Run: headless pygame with SDL's dummy video driver; simulated clock (each Clock.tick advances the game by its frame time, no real sleeping); random seed 0; keys injected as events and as key.get_pressed() state; no mouse input; restart key R tapped at the start of phases 3 and 4.
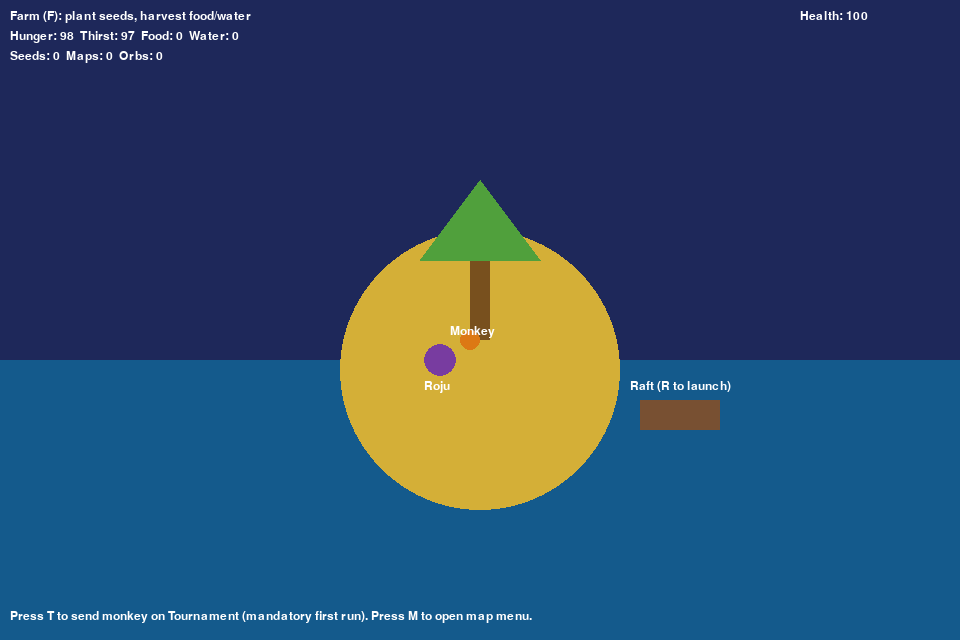
Frame 1 of 4 · flips 1–60 · no input
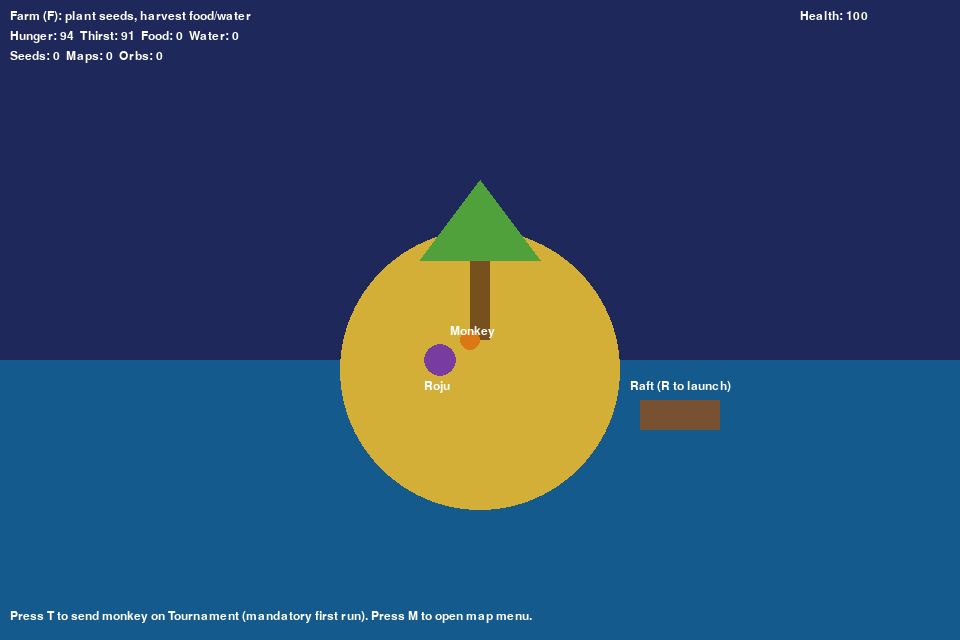
Frame 2 of 4 · flips 61–180 · tapped SPACE, RETURN · held RIGHT (→), D
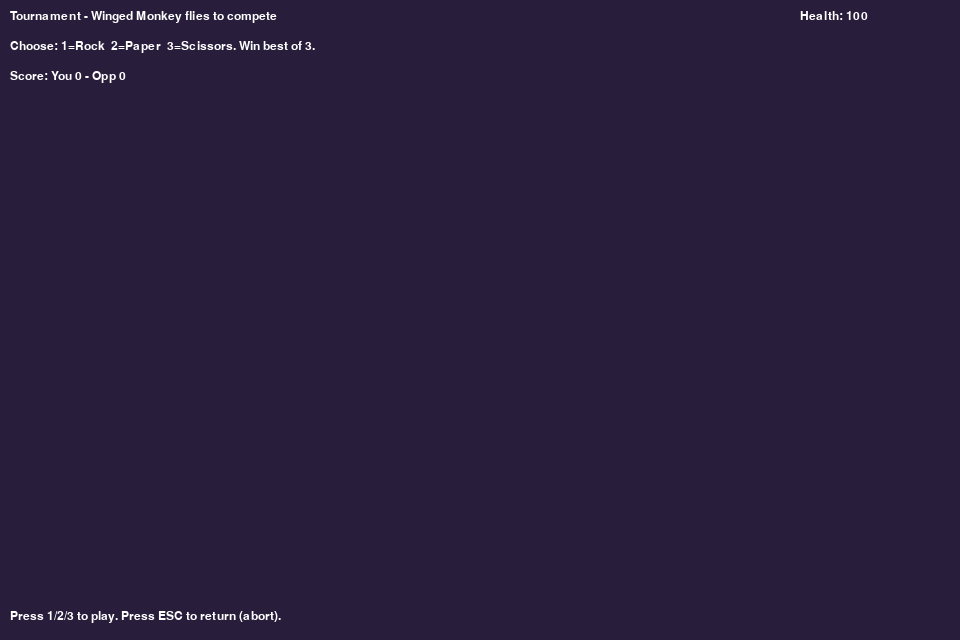
Frame 3 of 4 · flips 181–300 · tapped R · held DOWN (↓), S
Frame 4 of 4 · flips 301–420 · tapped R · held LEFT (←), A, UP (↑), W · screen unchanged from frame 3, image omitted

The pygame program that drew these frames:

import pygame
import sys
import random
import time
from collections import deque

# OrbSeeker - simplified single-file prototype
# Run: pip install -r requirements.txt
# Then: python orbseeker.py

WIDTH, HEIGHT = 960, 640
FPS = 60

WHITE = (255,255,255)
BLACK = (0,0,0)
SKY = (30,40,90)
SAND = (212,175,55)
SEA = (20,90,140)
GREEN = (80,160,60)
ORANGE = (220,120,20)
RED = (200,30,30)
PURPLE = (120,60,160)

pygame.init()
screen = pygame.display.set_mode((WIDTH, HEIGHT))
clock = pygame.time.Clock()
font = pygame.font.SysFont('consolas', 18)


class Player:
    def __init__(self):
        self.x = WIDTH//2
        self.y = HEIGHT//2
        self.speed = 180
        self.hunger = 100
        self.thirst = 100
        self.health = 100
        self.gold = 0
        self.inventory = {'food':0,'water':0,'seeds':0,'maps':[], 'orbs':0}
        self.on_raft = False

player = Player()

state = 'island'  # island, tournament, map_explore, orb_boss
running = True

# Island farm plots
farm_plots = []  # list of (x,y, planted_time, growth_seconds)

# Maps data
MAP_COUNT = 5
maps = []
for i in range(MAP_COUNT):
    maps.append({'id':i, 'width':1600, 'height':1200, 'orb': False, 'explored':False})

# place 7 orbs across maps
orb_positions = []
total_orbs = 7
for orb_id in range(total_orbs):
    m = random.randrange(MAP_COUNT)
    x = random.randint(100, maps[m]['width']-100)
    y = random.randint(100, maps[m]['height']-100)
    maps[m]['orb'] = maps[m].get('orb', False) or True
    orb_positions.append({'map':m,'x':x,'y':y,'collected':False})

current_map = None
camera_x, camera_y = 0,0

def draw_text(s, x, y, c=WHITE):
    surf = font.render(s, True, c)
    screen.blit(surf, (x,y))

def island_screen(dt):
    global state
    screen.fill(SKY)
    # draw sea
    pygame.draw.rect(screen, SEA, (0, HEIGHT//2+40, WIDTH, HEIGHT//2))
    # island
    pygame.draw.circle(screen, SAND, (WIDTH//2, HEIGHT//2+50), 140)
    # palm
    pygame.draw.rect(screen, (120,80,30), (WIDTH//2-10, HEIGHT//2-60, 20, 80))
    pygame.draw.polygon(screen, GREEN, [(WIDTH//2-60, HEIGHT//2-60),(WIDTH//2, HEIGHT//2-140),(WIDTH//2+60, HEIGHT//2-60)])
    # raft
    raft_rect = pygame.Rect(WIDTH//2+160, HEIGHT//2+80, 80, 30)
    pygame.draw.rect(screen, (120,80,50), raft_rect)
    draw_text("Raft (R to launch)", raft_rect.x-10, raft_rect.y-20)
    # player and monkey
    pygame.draw.circle(screen, PURPLE, (WIDTH//2-40, HEIGHT//2+40), 16)
    draw_text("Roju", WIDTH//2-56, HEIGHT//2+60)
    pygame.draw.circle(screen, ORANGE, (WIDTH//2-10, HEIGHT//2+20), 10)
    draw_text("Monkey", WIDTH//2-30, HEIGHT//2+5)

    # farm plots
    draw_text("Farm (F): plant seeds, harvest food/water", 10,10)
    draw_text(f"Hunger: {int(player.hunger)}  Thirst: {int(player.thirst)}  Food: {player.inventory['food']}  Water: {player.inventory['water']}", 10, 30)
    draw_text(f"Seeds: {player.inventory['seeds']}  Maps: {len(player.inventory['maps'])}  Orbs: {player.inventory['orbs']}", 10,50)

    # farm plots draw
    fx = 80
    for i,plot in enumerate(farm_plots):
        x = fx + i*60
        y = HEIGHT//2+140
        pygame.draw.rect(screen, (100,60,30), (x,y,40,30))
        planted = plot[2]
        growth = plot[3]
        elapsed = time.time()-planted
        pct = min(1.0, elapsed/growth)
        pygame.draw.rect(screen, (50,200,80), (x, y-10, int(40*pct),6))
        if pct>=1.0:
            draw_text("Ready", x, y-30)

    # island menu hints
    draw_text("Press T to send monkey on Tournament (mandatory first run). Press M to open map menu.", 10, HEIGHT-30)

    for ev in pygame.event.get():
        if ev.type==pygame.QUIT:
            pygame.quit(); sys.exit()
        if ev.type==pygame.KEYDOWN:
            if ev.key==pygame.K_r:
                # launch raft -> transition to tournament or map depending
                if len(player.inventory['maps'])==0:
                    state='tournament'
                else:
                    state='map_select'
            if ev.key==pygame.K_t:
                state='tournament'
            if ev.key==pygame.K_f:
                handle_farm()
            if ev.key==pygame.K_m:
                state='map_select'

def handle_farm():
    # simple farm UI: plant if seeds, harvest ready
    global farm_plots
    # plant into a new plot if seeds
    if player.inventory['seeds']>0 and len(farm_plots)<5:
        farm_plots.append((len(farm_plots), 0, time.time(), 20))
        player.inventory['seeds']-=1
        return
    # harvest ready
    for i,plot in enumerate(list(farm_plots)):
        planted = plot[2]; growth = plot[3]
        if time.time()-planted >= growth:
            player.inventory['food'] += 1
            player.inventory['water'] += 1
            farm_plots.pop(i)
            return

def tournament_screen(dt):
    # simple RPS tournament; monkey vs AI; win grants a map and seeds
    global state
    screen.fill((40,30,60))
    draw_text("Tournament - Winged Monkey flies to compete", 10,10)
    draw_text("Choose: 1=Rock  2=Paper  3=Scissors. Win best of 3.", 10,40)
    rounds = tournament_screen.rounds
    draw_text(f"Score: You {rounds['player']} - Opp {rounds['ai']}", 10,70)
    draw_text("Press 1/2/3 to play. Press ESC to return (abort).", 10, HEIGHT-30)

    for ev in pygame.event.get():
        if ev.type==pygame.QUIT:
            pygame.quit(); sys.exit()
        if ev.type==pygame.KEYDOWN:
            if ev.key==pygame.K_ESCAPE:
                state='island'; return
            if ev.key in (pygame.K_1, pygame.K_2, pygame.K_3):
                choice = {pygame.K_1:0, pygame.K_2:1, pygame.K_3:2}[ev.key]
                ai = random.randint(0,2)
                res = (choice - ai) % 3
                if res==1:
                    tournament_screen.rounds['player']+=1
                elif res==2:
                    tournament_screen.rounds['ai']+=1
                # else tie
                if tournament_screen.rounds['player']>=2:
                    # win: award a map and seeds
                    new_map = random.randrange(MAP_COUNT)
                    if new_map not in player.inventory['maps']:
                        player.inventory['maps'].append(new_map)
                    player.inventory['seeds'] += 2
                    state='island'
                    tournament_screen.rounds={'player':0,'ai':0}
                    return
                if tournament_screen.rounds['ai']>=2:
                    # lose: return to island
                    state='island'
                    tournament_screen.rounds={'player':0,'ai':0}
                    return

tournament_screen.rounds={'player':0,'ai':0}

def map_select_screen(dt):
    global state, current_map, camera_x, camera_y
    screen.fill((10,10,40))
    draw_text("Map Select - choose a map to travel to by pressing its number.",10,10)
    for i in range(MAP_COUNT):
        unlocked = i in player.inventory['maps']
        draw_text(f"{i+1}. Map {i} {'(Unlocked)' if unlocked else '(Locked)'}", 10, 40+20*i, WHITE if unlocked else (120,120,120))
    draw_text("Press ESC to return.", 10, HEIGHT-30)
    for ev in pygame.event.get():
        if ev.type==pygame.QUIT:
            pygame.quit(); sys.exit()
        if ev.type==pygame.KEYDOWN:
            if ev.key==pygame.K_ESCAPE:
                state='island'; return
            if pygame.K_1 <= ev.key <= pygame.K_9:
                idx = ev.key - pygame.K_1
                if idx < MAP_COUNT and idx in player.inventory['maps']:
                    current_map = maps[idx]
                    camera_x, camera_y = 0,0
                    state='map_explore'

def map_explore_screen(dt):
    global camera_x, camera_y, state, current_map
    screen.fill((20,70,30))
    if not current_map:
        state='island'; return
    # draw simple world grid
    world_w, world_h = current_map['width'], current_map['height']
    # player movement
    keys = pygame.key.get_pressed()
    dx = dy = 0
    if keys[pygame.K_LEFT]: dx -= 1
    if keys[pygame.K_RIGHT]: dx += 1
    if keys[pygame.K_UP]: dy -= 1
    if keys[pygame.K_DOWN]: dy += 1
    # normalize
    if dx!=0 and dy!=0:
        dx *= 0.7071; dy *= 0.7071
    player.x += dx * player.speed * dt
    player.y += dy * player.speed * dt
    # clamp to world edges
    player.x = max(0, min(world_w, player.x))
    player.y = max(0, min(world_h, player.y))

    # camera centers on player
    camx = int(player.x - WIDTH//2)
    camy = int(player.y - HEIGHT//2)
    camera_x, camera_y = camx, camy

    # draw background tiles (simple)
    for i in range(-1,3):
        for j in range(-1,3):
            rx = i*400 - (camx%400)
            ry = j*300 - (camy%300)
            pygame.draw.rect(screen, (40+i*10,70+j*10,40), (rx,ry,400,300))

    # draw orbs and enemies for this map
    mapidx = current_map['id']
    for orb in orb_positions:
        if orb['map']==mapidx and not orb['collected']:
            ox = orb['x'] - camx; oy = orb['y'] - camy
            pygame.draw.circle(screen, ORANGE, (int(ox),int(oy)), 12)
    # draw player
    px = int(player.x - camx); py = int(player.y - camy)
    pygame.draw.circle(screen, PURPLE, (px,py), 12)
    draw_text("Press I to interact (search), B to return to island (link node)", 10, HEIGHT-30)

    for ev in pygame.event.get():
        if ev.type==pygame.QUIT:
            pygame.quit(); sys.exit()
        if ev.type==pygame.KEYDOWN:
            if ev.key==pygame.K_b:
                # return to island
                state='island'; return
            if ev.key==pygame.K_i:
                # check nearby orbs
                for orb in orb_positions:
                    if orb['map']==mapidx and not orb['collected']:
                        dist = ((player.x-orb['x'])**2 + (player.y-orb['y'])**2)**0.5
                        if dist < 40:
                            # found orb node -> trigger guardian
                            state='orb_boss'
                            map_for_boss = mapidx
                            orb_for_boss = orb
                            orb_boss_screen.setup(map_for_boss, orb_for_boss)
                            return

def orb_boss_screen(dt):
    # placeholder; uses QTE sequence to beat guardian
    screen.fill((10,10,10))
    draw_text("ORB GUARDIAN: follow the sequence!", 10,10)
    orb_boss_screen.draw(dt)
    for ev in pygame.event.get():
        if ev.type==pygame.QUIT:
            pygame.quit(); sys.exit()
        if ev.type==pygame.KEYDOWN:
            orb_boss_screen.handle_key(ev.key)

class OrbBoss:
    def __init__(self):
        self.seq = deque()
        self.index = 0
        self.start = 0
        self.time_limit = 6.0
        self.active = False
    def setup(self, mapidx, orb):
        self.seq = deque([random.choice([pygame.K_a, pygame.K_s, pygame.K_d, pygame.K_j, pygame.K_k, pygame.K_l]) for _ in range(6)])
        self.index = 0
        self.start = time.time()
        self.time_limit = 6.0
        self.mapidx = mapidx
        self.orb = orb
        self.active = True
    def draw(self, dt):
        # show sequence
        seq_list = list(self.seq)
        s = ' '.join([chr(k) for k in seq_list])
        draw_text("Sequence: " + s, 10,40)
        elapsed = time.time()-self.start
        draw_text(f"Time: {elapsed:.1f}/{self.time_limit}", 10,70)
        draw_text(f"Progress: {self.index}/{len(self.seq)}", 10,100)
        if elapsed > self.time_limit:
            # failed
            self.active=False
            orb_boss_screen.fail()
    def handle_key(self, key):
        if not self.active: return
        correct = list(self.seq)[self.index]
        if key==correct:
            self.index+=1
            if self.index>=len(self.seq):
                self.active=False
                orb_boss_screen.win(self.orb)
        else:
            self.active=False
            orb_boss_screen.fail()

orb_boss = OrbBoss()

def orb_boss_win(orb):
    orb['collected']=True
    player.inventory['orbs'] += 1
    # create a fast link node: allow return to island
    draw_text("Orb acquired! Returning to island...", WIDTH//2-120, HEIGHT//2)
    pygame.display.flip()
    pygame.time.delay(800)
    global state
    state='island'

def orb_boss_fail():
    # penalty
    player.health -= 10
    draw_text("You failed. Guardian repelled you.", WIDTH//2-120, HEIGHT//2)
    pygame.display.flip()
    pygame.time.delay(800)
    global state
    state='island'

orb_boss_screen.setup = orb_boss.setup
orb_boss_screen.draw = orb_boss.draw
orb_boss_screen.handle_key = orb_boss.handle_key
orb_boss_screen.win = orb_boss_win
orb_boss_screen.fail = orb_boss_fail

def update_survival(dt):
    # hunger/thirst decrease;
    player.hunger -= 1.0 * dt * 2
    player.thirst -= 1.5 * dt * 2
    if player.hunger <=0:
        player.health -= 5*dt
    if player.thirst <=0:
        player.health -= 8*dt

def main():
    global state
    last = time.time()
    while True:
        dt = clock.tick(FPS)/1000.0
        update_survival(dt)
        if state=='island':
            island_screen(dt)
        elif state=='tournament':
            tournament_screen(dt)
        elif state=='map_select':
            map_select_screen(dt)
        elif state=='map_explore':
            map_explore_screen(dt)
        elif state=='orb_boss':
            orb_boss_screen(dt)

        # draw footer
        draw_text(f"Health: {int(player.health)}", WIDTH-160, 10)
        pygame.display.flip()

if __name__=='__main__':
    try:
        main()
    except Exception as e:
        print('Error:', e)
        pygame.quit()
        raise
